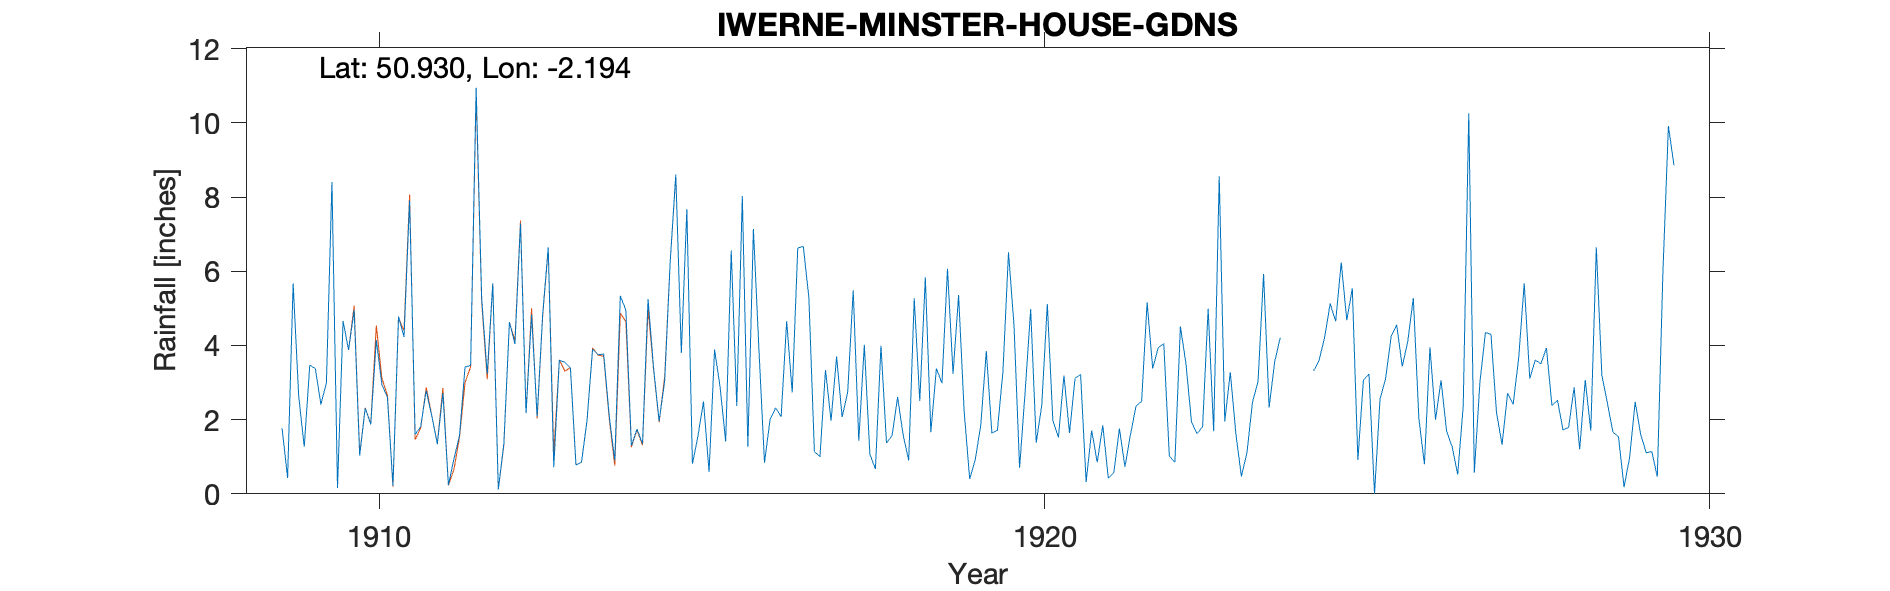

Values plotted in this chart, from the file beside it:
IWERNE-MINSTER-HOUSE-GDNS-(MAIN-5-INCH-G…, , , , , , , , , , , , , , , , , , , , , , , 
Grid ref, ST864145, Long, -2.194, Lat, 50.93, Elevation, 244, ft, , , , , , , , , , , , , , , 
Station no, RR6067, , , , , , , , , , , , , , , , , , , , , , 
, 1900, 1901, 1902, 1903, 1904, 1905, 1906, 1907, 1908, 1909, 1910, 1911, 1912, 1913, 1914, 1915, 1916, 1917, 1918, 1919, 1920, 1921, 1922
January, , , , , , , , , , 1.77, 3.88, 1.6, 5.27, 6.65, 0.9, 3.8, 1.27, 1.14, 3.99, 6.07, 4.53, 3.22, 5.16
February, , , , , , , , , , 0.43, 4.95, 1.81, 3.23, 0.72, 5.34, 7.67, 7.14, 1, 1.37, 3.23, 0.7, 0.32, 3.38
March, , , , , , , , , , 5.67, 1.03, 2.78, 5.68, 3.6, 4.95, 0.81, 3.88, 3.34, 1.57, 5.36, 2.75, 1.71, 3.94
April, , , , , , , , , , 2.64, 2.31, 2.1, 0.12, 3.55, 1.3, 1.56, 0.84, 1.97, 2.61, 2.23, 4.98, 0.85, 4.05
May, , , , , , , , , , 1.27, 1.87, 1.34, 1.36, 3.4, 1.75, 2.49, 2, 3.7, 1.59, 0.4, 1.38, 1.85, 1.02
June, , , , , , , , , , 3.47, 4.15, 2.72, 4.63, 0.78, 1.35, 0.59, 2.32, 2.07, 0.9, 0.92, 2.39, 0.42, 0.85
July, , , , , , , , , , 3.38, 2.95, 0.24, 4.04, 0.85, 5.25, 3.89, 2.08, 2.74, 5.27, 1.85, 5.12, 0.58, 4.51
August, , , , , , , , , , 2.41, 2.6, 0.94, 7.29, 1.98, 3.39, 2.87, 4.65, 5.49, 2.5, 3.85, 1.97, 1.76, 3.51
September, , , , , , , , , , 2.99, 0.22, 1.57, 2.17, 3.9, 1.96, 1.41, 2.73, 1.43, 5.84, 1.64, 1.52, 0.73, 1.93
October, , , , , , , , , , 8.41, 4.78, 3.42, 4.83, 3.75, 3.04, 6.56, 6.63, 4.02, 1.66, 1.71, 3.19, 1.6, 1.62
November, , , , , , , , , , 0.16, 4.23, 3.46, 2.09, 3.77, 6.27, 2.37, 6.67, 1.07, 3.38, 3.3, 1.64, 2.37, 1.81
December, , , , , , , , , , 4.66, 7.91, 10.95, 4.84, 2.1, 8.61, 8.03, 5.29, 0.67, 2.98, 6.51, 3.11, 2.49, 4.99
Total, , , , , , , , , , 37.26, 40.88, 32.93, 45.55, 35.05, 44.11, 42.05, 45.5, 28.64, 33.66, 37.07, 33.28, 17.9, 36.77
Gardens very large, , , , , , , , , , , , , , , , , , , , , , , 
NGR given averages distance to church SE…, , , , , , , , , , , , , , , , , , , , , , , 
1924 Feb Mar May June Part estimated, , , , , , , , , , , , , , , , , , , , , , , 
